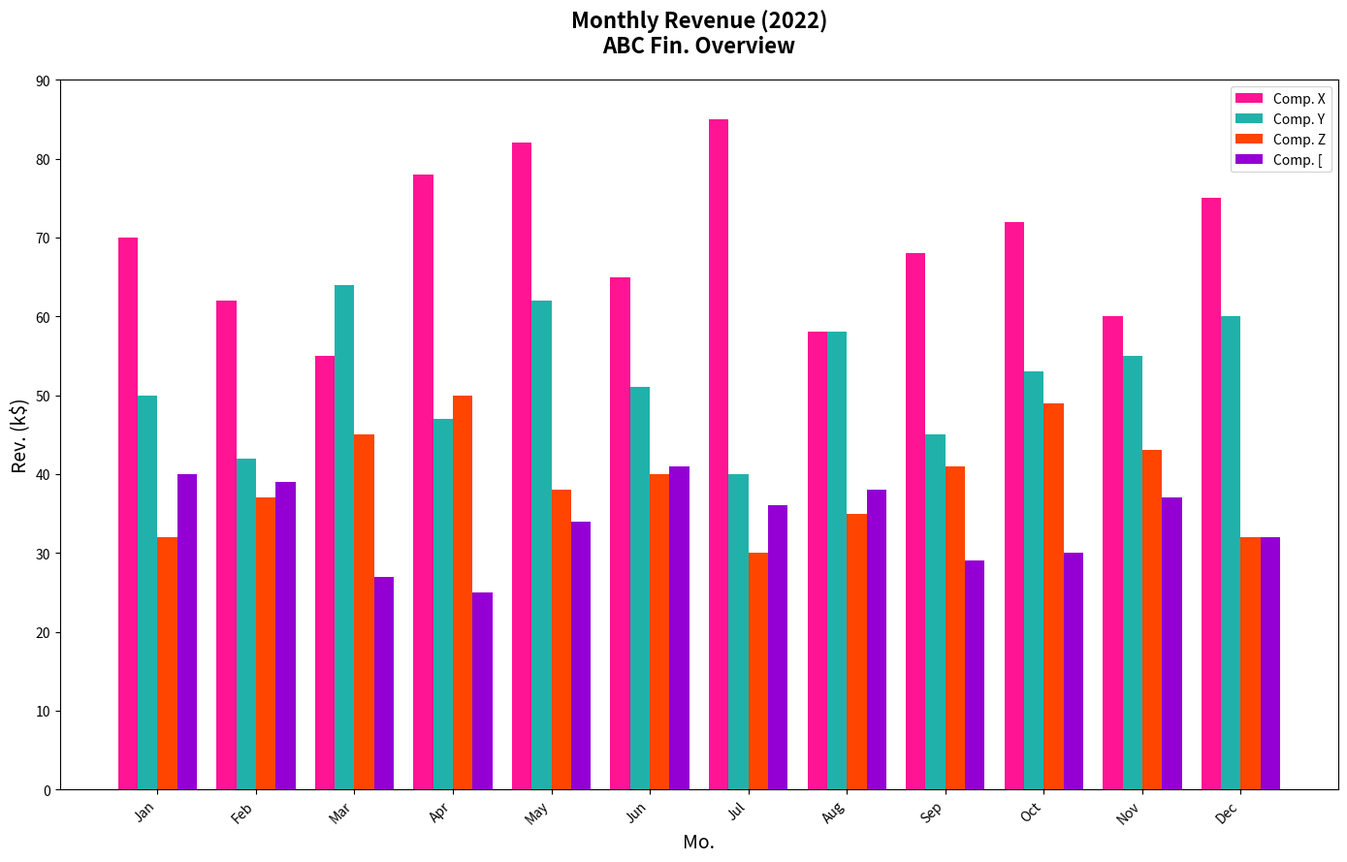

The script that saved this image:
import matplotlib.pyplot as plt
import numpy as np

months = ['Jan', 'Feb', 'Mar', 'Apr', 'May', 'Jun', 'Jul', 'Aug', 'Sep', 'Oct', 'Nov', 'Dec']

company_x = [70, 62, 55, 78, 82, 65, 85, 58, 68, 72, 60, 75]
company_y = [50, 42, 64, 47, 62, 51, 40, 58, 45, 53, 55, 60]
company_z = [32, 37, 45, 50, 38, 40, 30, 35, 41, 49, 43, 32]
company_w = [40, 39, 27, 25, 34, 41, 36, 38, 29, 30, 37, 32]

revenue_data = [company_x, company_y, company_z, company_w]
# New set of colors replacing the original ones
colors = ['#FF1493', '#20B2AA', '#FF4500', '#9400D3']

fig, ax = plt.subplots(figsize=(14, 9))

bar_width = 0.2
x_indexes = np.arange(len(months))

for i, revenue in enumerate(revenue_data):
    ax.bar(x_indexes + i * bar_width, revenue, width=bar_width, color=colors[i], label=f'Comp. {chr(88 + i)}')

ax.set_title('Monthly Revenue (2022)\nABC Fin. Overview', fontsize=16, fontweight='bold', pad=20)
ax.set_xlabel('Mo.', fontsize=14)
ax.set_ylabel('Rev. (k$)', fontsize=14)

plt.xticks(ticks=x_indexes + 1.5 * bar_width, labels=months, rotation=45, ha='right')
plt.yticks(np.arange(0, 100, 10))
ax.legend()

plt.tight_layout()
plt.show()
